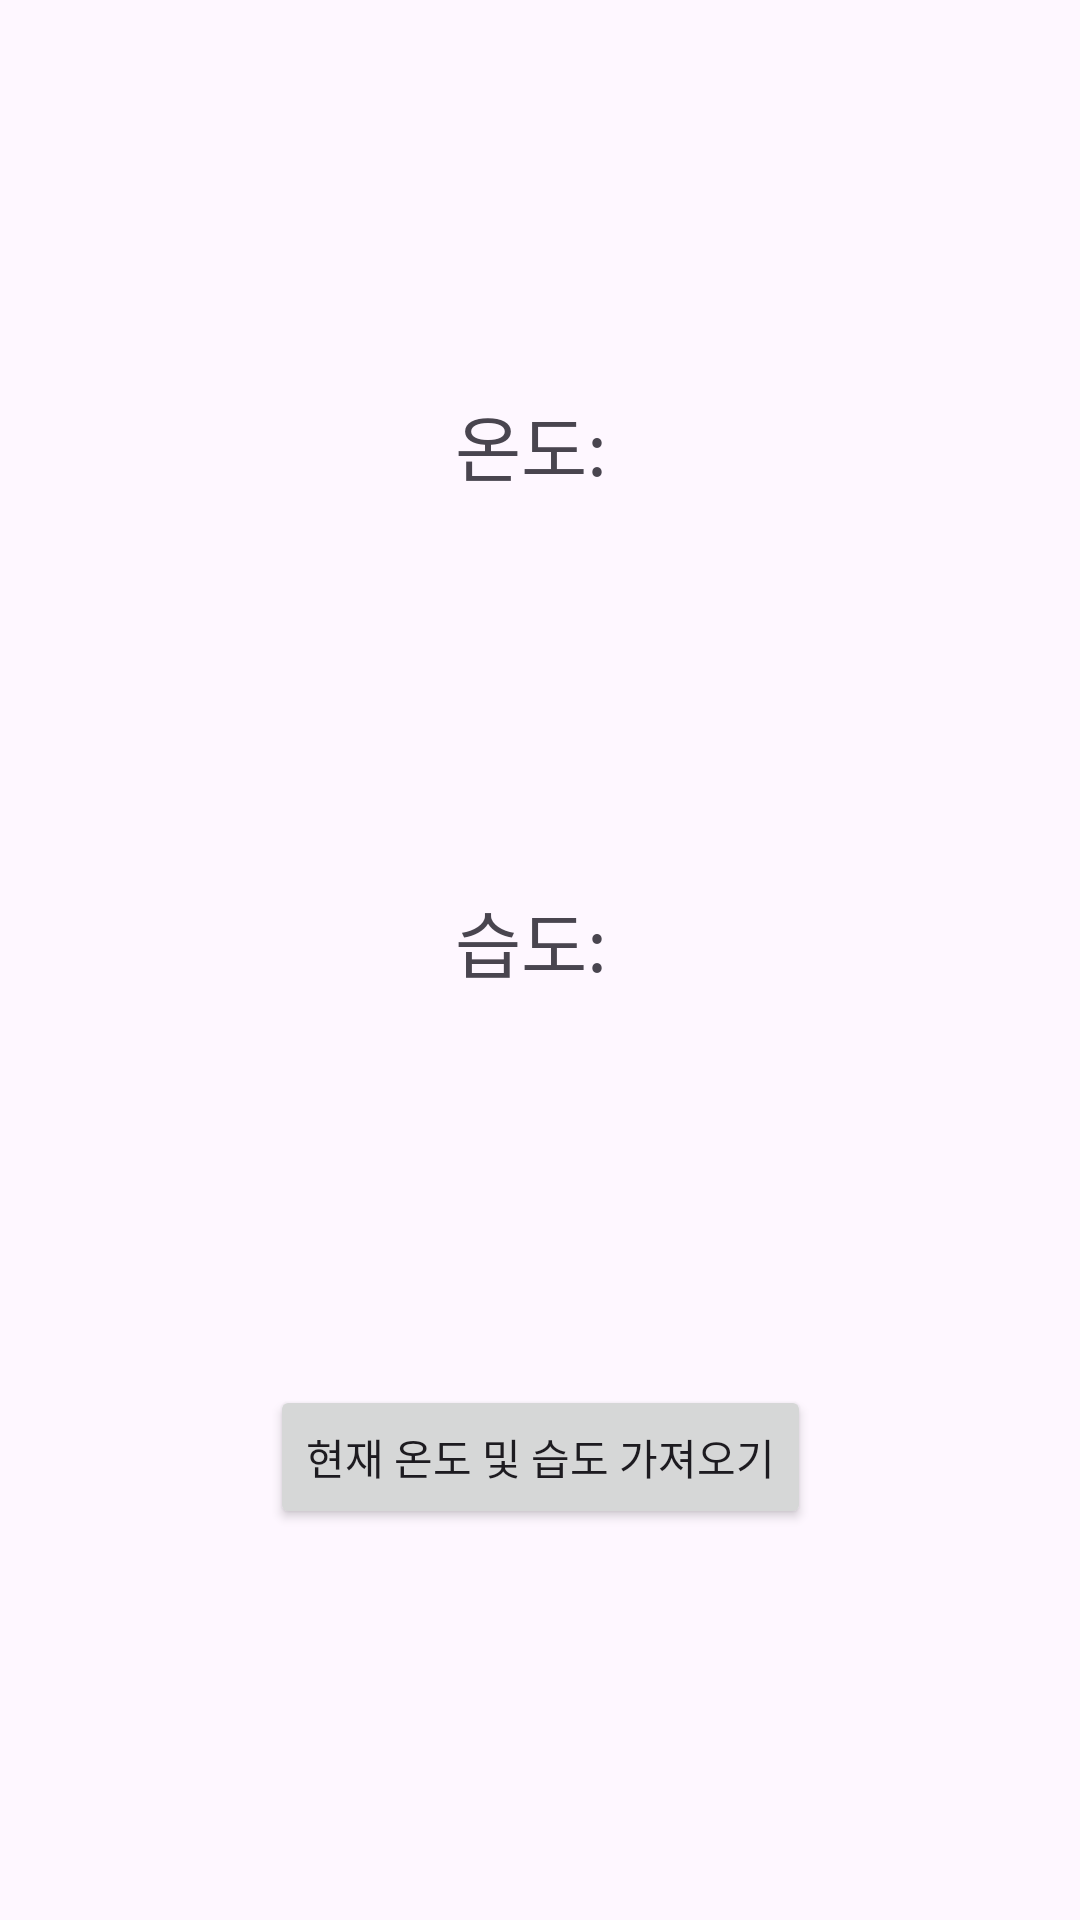

The Android layout XML behind this screen, and the referenced resources:
<!-- AndroidManifest.xml: application theme Theme.SH_project -->
<!-- res/layout/activity_temperature.xml -->
<?xml version="1.0" encoding="utf-8"?>
<androidx.constraintlayout.widget.ConstraintLayout xmlns:android="http://schemas.android.com/apk/res/android"
    xmlns:app="http://schemas.android.com/apk/res-auto"
    xmlns:tools="http://schemas.android.com/tools"
    android:layout_width="match_parent"
    android:layout_height="match_parent"
    tools:context=".fuctions.temperature">

    <TextView
        android:id="@+id/temperatureText"
        android:layout_width="wrap_content"
        android:layout_height="wrap_content"
        android:text="온도: "
        android:textSize="24sp"
        app:layout_constraintBottom_toTopOf="@+id/humidityText"
        app:layout_constraintEnd_toEndOf="parent"
        app:layout_constraintStart_toStartOf="parent"
        app:layout_constraintTop_toTopOf="parent" />

    <TextView
        android:id="@+id/humidityText"
        android:layout_width="wrap_content"
        android:layout_height="wrap_content"
        android:text="습도: "
        android:textSize="24sp"
        app:layout_constraintTop_toBottomOf="@+id/temperatureText"
        app:layout_constraintEnd_toEndOf="parent"
        app:layout_constraintStart_toStartOf="parent"
        app:layout_constraintBottom_toTopOf="@+id/getWeatherButton"/>

    <Button
        android:id="@+id/getWeatherButton"
        android:layout_width="wrap_content"
        android:layout_height="wrap_content"
        android:text="현재 온도 및 습도 가져오기"
        app:layout_constraintTop_toBottomOf="@+id/humidityText"
        app:layout_constraintEnd_toEndOf="parent"
        app:layout_constraintStart_toStartOf="parent"
        app:layout_constraintBottom_toBottomOf="parent" />
</androidx.constraintlayout.widget.ConstraintLayout>
<!-- resources referenced by this layout -->
<resources>
  <style name="Theme.SH_project" parent="Base.Theme.SH_project" />
  <style name="Base.Theme.SH_project" parent="Theme.Material3.DayNight.NoActionBar">
          
          
      </style>
</resources>
